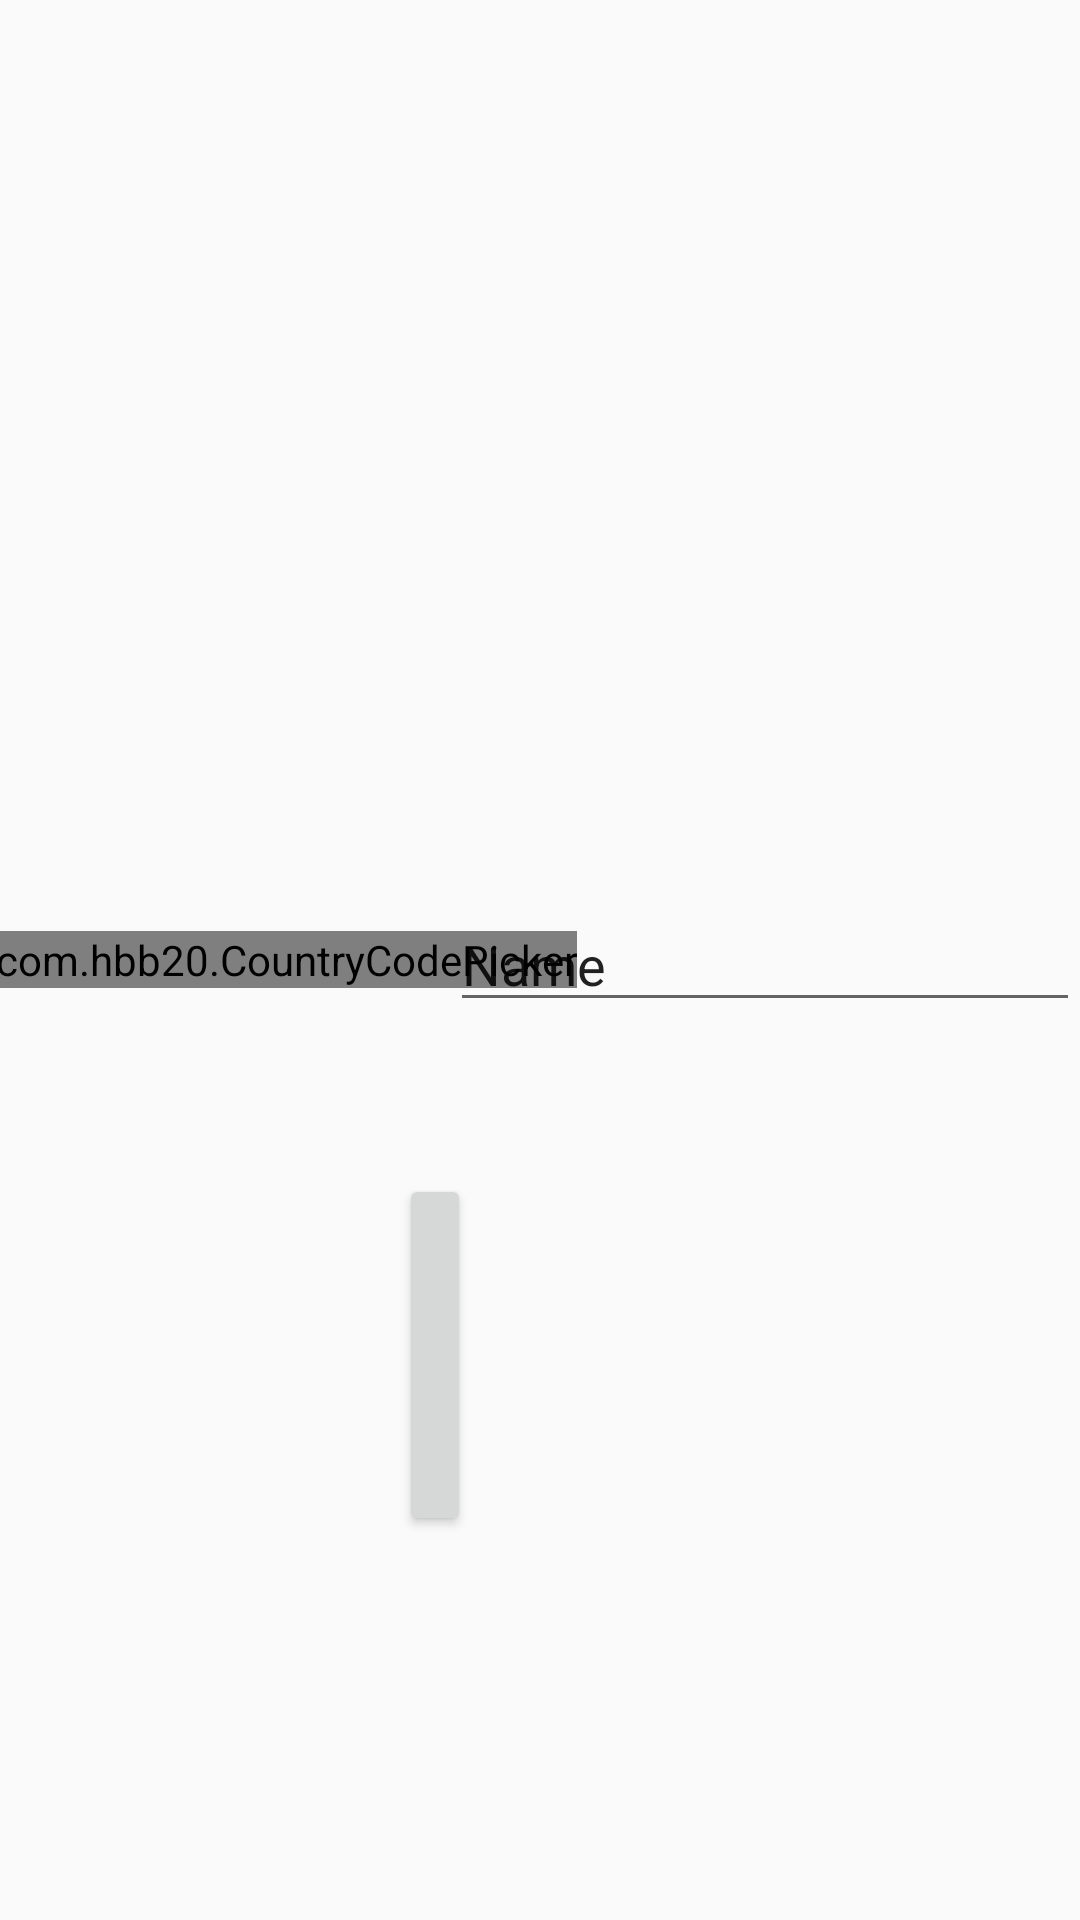

Android layout source for this screen:
<!-- AndroidManifest.xml: application theme Theme.OtpSignup -->
<!-- res/layout/activity_main.xml -->
<?xml version="1.0" encoding="utf-8"?>
<RelativeLayout xmlns:android="http://schemas.android.com/apk/res/android"
    xmlns:app="http://schemas.android.com/apk/res-auto"
    xmlns:tools="http://schemas.android.com/tools"
    android:layout_width="match_parent"
    android:layout_height="match_parent"
    tools:context=".MainActivity">

    <com.hbb20.CountryCodePicker
        android:id="@+id/ccp"
        android:layout_width="wrap_content"
        android:layout_height="wrap_content"
        android:layout_alignParentStart="true"
        android:layout_alignParentLeft="true"
        android:layout_centerVertical="true"
        android:layout_marginStart="-2dp"
        android:layout_marginLeft="288dp"
        tools:ignore="MissingClass" />

    <EditText
        android:id="@+id/editText"
        android:layout_width="wrap_content"
        android:layout_height="wrap_content"
        android:layout_alignParentEnd="true"
        android:layout_centerVertical="true"
        android:ems="10"
        android:inputType="textPersonName"
        android:text="Name"
        android:layout_alignParentRight="true" />

    <Button
        android:id="@+id/button"
        android:layout_width="match_parent"
        android:layout_height="wrap_content"
        android:layout_alignParentStart="true"
        android:layout_alignParentEnd="true"
        android:layout_alignParentRight="true"
        android:layout_alignParentBottom="true"
        android:layout_marginStart="133dp"
        android:layout_marginEnd="203dp"
        android:layout_marginRight="203dp"
        android:layout_marginBottom="128dp"
        android:text="Button" />

</RelativeLayout>
<!-- resources referenced by this layout -->
<resources>
  <style name="Theme.OtpSignup" parent="Theme.AppCompat.DayNight.DarkActionBar">
          
          <item name="colorPrimary">@color/purple_500</item>
          <item name="colorPrimaryVariant">@color/purple_700</item>
          <item name="colorOnPrimary">@color/white</item>
          
          <item name="colorSecondary">@color/teal_200</item>
          <item name="colorSecondaryVariant">@color/teal_700</item>
          <item name="colorOnSecondary">@color/black</item>
          
          <item name="android:statusBarColor" tools:targetApi="l">?attr/colorPrimaryVariant</item>
          
      </style>
  <!-- not gathered from this repository: default colours our renderer supplied (Android Studio template values) -->
  <color name="purple_500">#FF6200EE</color>
  <color name="purple_700">#FF3700B3</color>
  <color name="teal_200">#FF03DAC5</color>
  <color name="teal_700">#FF018786</color>
  <color name="black">#FF000000</color>
  <color name="white">#FFFFFFFF</color>
</resources>
